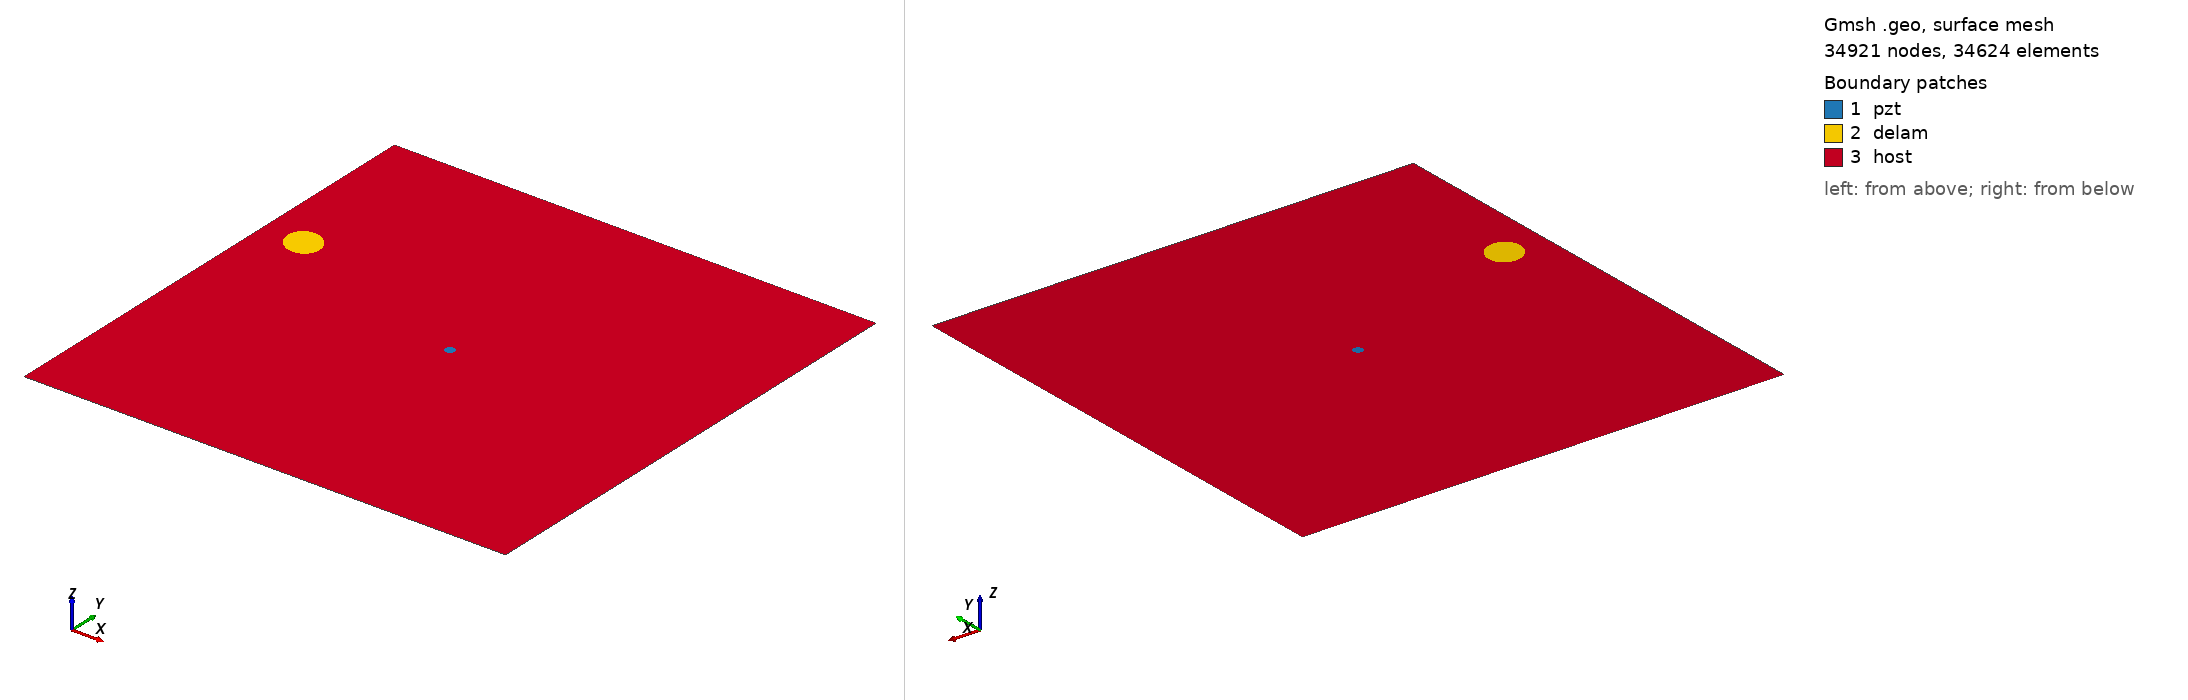

Gmsh geometry script, surface-meshed: 34921 nodes, 34624 surface elements. Boundary patches (legend numbers): 1 pzt, 2 delam, 3 host. Left view from above one corner, right view from below the opposite corner. Legend entries are the model's physical surfaces. The drawing asked Gmsh for element sizes between 1% and 20% of the model's largest extent; the script's own settings can give other sizes.

=== m1_rand_single_delam_445.geo (drawn) ===
SetFactory("OpenCASCADE");
L=0.500000; 
W=0.500000; 
a=0.019522; 
b=0.017052; 
x=0.042339; 
y=0.322405; 
alpha=0.749991 *Pi; 
r=0.005000; 
xpzt=0.250000; 
ypzt=0.250000; 
//+
Point(1) = {0, 0, 0, 1.0};
//+
Point(2) = {L, 0, 0, 1.0};
//+
Point(3) = {L, W, 0, 1.0};
//+
Point(4) = {0, W, 0, 1.0};
//+
Line(1) = {1, 2};
//+
Line(2) = {2, 3};
//+
Line(3) = {3, 4};
//+
Line(4) = {4, 1};
//+
Circle(5) = {xpzt, ypzt, -0, r, 0, 2*Pi};
//+
Ellipse(6) = {x, y, -0, a, b, 0, 2*Pi};
//+
Rotate {{0, 0, 1}, {x, y, 0}, alpha} {
  Curve{6}; 
}
//+
Curve Loop(1) = {4, 1, 2, 3};
//+
Curve Loop(2) = {6};
//+
Curve Loop(3) = {5};
//+
Curve Loop(4) = {6};
//+
Curve Loop(5) = {5};
//+
Plane Surface(1) = {5};
//+
Plane Surface(2) = {4};
//+
Plane Surface(3) = {1, 2, 3};
//+
Point(9) = {xpzt, ypzt, 0, 1.0};
//+
Point{9} In Surface {1};// mesh node at centre of pzt
//+
Physical Surface("pzt") = {1};
//+
Physical Surface("delam") = {2};
//+
Physical Surface("host") = {3};

Mesh.Algorithm = 6; // Frontal
Mesh.CharacteristicLengthFactor = 0.068000;
Mesh.CharacteristicLengthMin = 0.001000;
Mesh.CharacteristicLengthMax = 0.200000;
Mesh.RecombineAll = 1; // Apply recombination algorithm
Mesh.SubdivisionAlgorithm = 1; // 1: all quadrangles
Mesh.Smoothing = 1;
